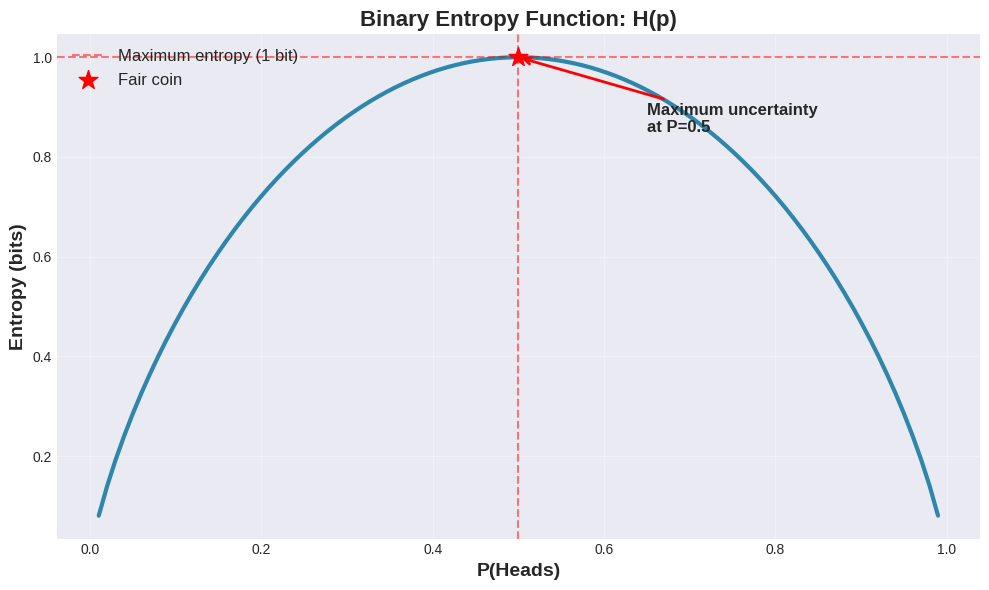
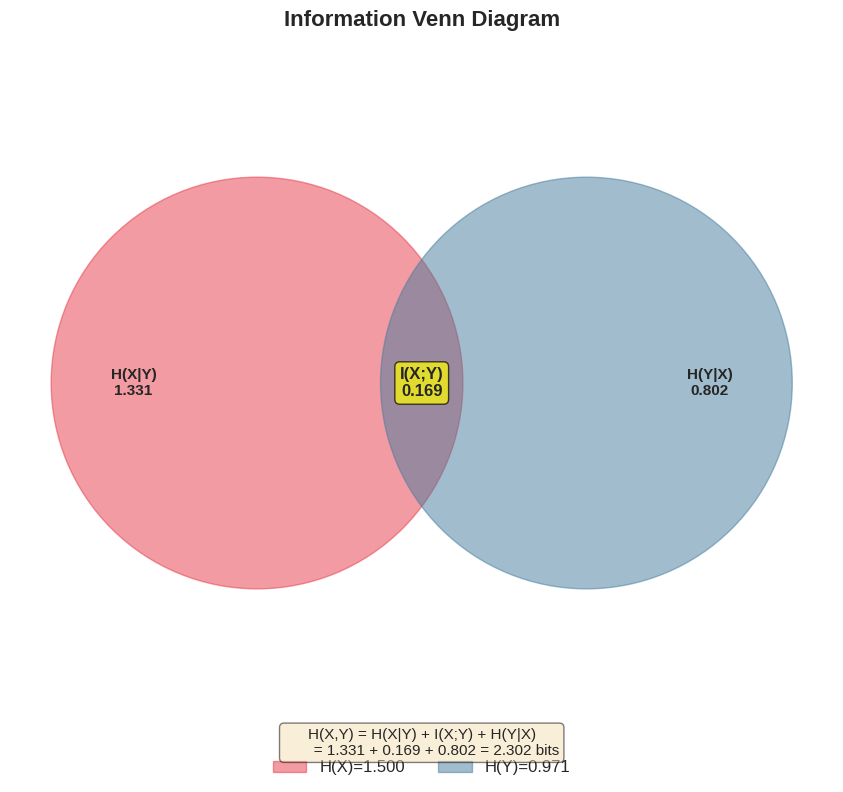
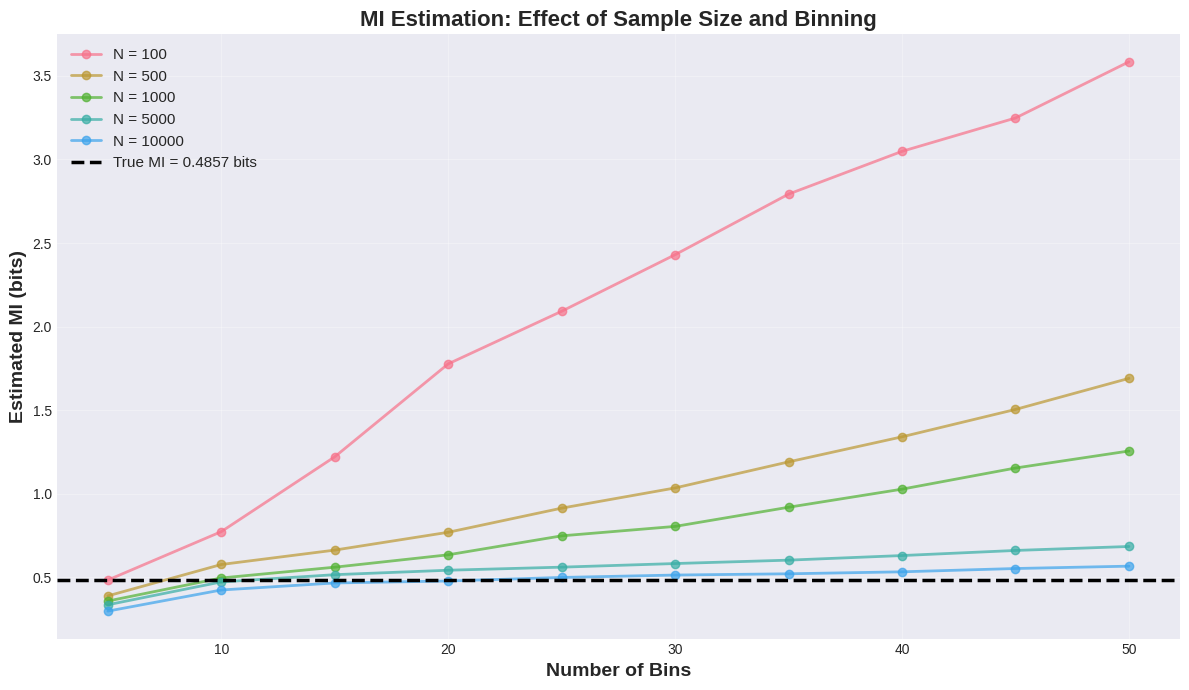

Source code (Python) for these figures, in order:
# Import our foundational libraries
import numpy as np
import matplotlib.pyplot as plt
from scipy import stats
from scipy.special import digamma
import seaborn as sns
from itertools import product
import warnings
warnings.filterwarnings('ignore')

# Set random seed for reproducibility
np.random.seed(42)

# Make plots beautiful
plt.style.use('seaborn-v0_8-darkgrid')
sns.set_palette("husl")
%matplotlib inline

print("Libraries loaded successfully!")
print(f"NumPy version: {np.__version__}")

def entropy(probabilities):
    """
    Calculate entropy for a discrete probability distribution.
    
    Parameters:
    -----------
    probabilities : array-like
        Probability distribution (must sum to 1)
    
    Returns:
    --------
    H : float
        Entropy in bits
        
    Notes:
    ------
    We handle the case where P(x) = 0 by defining 0 * log(0) = 0,
    which is the correct limiting value.
    """
    probs = np.array(probabilities)
    
    # Verify this is a valid probability distribution
    assert np.abs(probs.sum() - 1.0) < 1e-10, "Probabilities must sum to 1"
    assert np.all(probs >= 0), "Probabilities must be non-negative"
    
    # Remove zero probabilities to avoid log(0)
    probs = probs[probs > 0]
    
    # Calculate entropy
    H = -np.sum(probs * np.log2(probs))
    
    return H

# Let's test our function with the coin examples
fair_coin = [0.5, 0.5]  # 50-50 chance
biased_coin = [0.99, 0.01]  # 99% heads
certain = [1.0, 0.0]  # Always heads

print("Entropy Examples:")
print(f"Fair coin (50-50): {entropy(fair_coin):.4f} bits")
print(f"Biased coin (99-1): {entropy(biased_coin):.4f} bits")
print(f"Certain outcome: {entropy(certain):.4f} bits")
print("\nInterpretation:")
print("- Fair coin: Maximum entropy (1 bit) - maximum uncertainty")
print("- Biased coin: Low entropy - we're pretty sure what will happen")
print("- Certain: Zero entropy - no uncertainty at all!")

# Create a range of probabilities for heads
p_heads = np.linspace(0.01, 0.99, 100)
entropies = [entropy([p, 1-p]) for p in p_heads]

# Plot
fig, ax = plt.subplots(1, 1, figsize=(10, 6))
ax.plot(p_heads, entropies, linewidth=3, color='#2E86AB')
ax.axhline(y=1.0, color='red', linestyle='--', alpha=0.5, 
           label='Maximum entropy (1 bit)')
ax.axvline(x=0.5, color='red', linestyle='--', alpha=0.5)
ax.scatter([0.5], [1.0], color='red', s=200, zorder=5, 
           label='Fair coin', marker='*')

# Annotations
ax.annotate('Maximum uncertainty\nat P=0.5', xy=(0.5, 1.0), 
            xytext=(0.65, 0.85),
            arrowprops=dict(arrowstyle='->', color='red', lw=2),
            fontsize=12, fontweight='bold')

ax.set_xlabel('P(Heads)', fontsize=14, fontweight='bold')
ax.set_ylabel('Entropy (bits)', fontsize=14, fontweight='bold')
ax.set_title('Binary Entropy Function: H(p)', fontsize=16, fontweight='bold')
ax.legend(fontsize=12)
ax.grid(True, alpha=0.3)
plt.tight_layout()
plt.show()

print("Key Insight:")
print("Entropy is maximized when we're most uncertain (P=0.5 for binary events)")
print("As we become more certain (P→0 or P→1), entropy decreases to zero")

def joint_entropy(joint_probs):
    """
    Calculate joint entropy H(X,Y) from a joint probability distribution.
    
    Parameters:
    -----------
    joint_probs : 2D array
        Joint probability matrix P(X=i, Y=j)
        
    Returns:
    --------
    H : float
        Joint entropy in bits
    """
    jp = np.array(joint_probs)
    
    # Verify it's a valid joint distribution
    assert np.abs(jp.sum() - 1.0) < 1e-10, "Joint probabilities must sum to 1"
    
    # Remove zeros and calculate
    jp_nonzero = jp[jp > 0]
    return -np.sum(jp_nonzero * np.log2(jp_nonzero))


def conditional_entropy(joint_probs):
    """
    Calculate conditional entropy H(X|Y) from joint distribution.
    
    We use: H(X|Y) = H(X,Y) - H(Y)
    
    Parameters:
    -----------
    joint_probs : 2D array
        Joint probability matrix P(X=i, Y=j)
        Rows correspond to X, columns to Y
        
    Returns:
    --------
    H_X_given_Y : float
        Conditional entropy H(X|Y) in bits
    """
    jp = np.array(joint_probs)
    
    # Calculate H(X,Y)
    H_XY = joint_entropy(jp)
    
    # Calculate H(Y) from marginal
    marginal_Y = jp.sum(axis=0)  # Sum over rows to get P(Y)
    H_Y = entropy(marginal_Y)
    
    # Apply chain rule
    return H_XY - H_Y


# Example: Beer prices (X) and volumes (Y)
# Let's create a realistic joint distribution
# Rows = price (low, medium, high), Columns = volume (small, large)

beer_joint = np.array([
    # Small (0.25L)  Large (0.5L)
    [0.20,          0.05],  # Low price (3 euros)
    [0.35,          0.15],  # Medium price (5 euros)  
    [0.05,          0.20],  # High price (7 euros)
])

print("Beer Price Example")
print("=" * 50)
print("\nJoint Distribution P(Price, Volume):")
print("                Small(0.25L)  Large(0.5L)")
print(f"Low (3€):       {beer_joint[0,0]:.2f}         {beer_joint[0,1]:.2f}")
print(f"Medium (5€):    {beer_joint[1,0]:.2f}         {beer_joint[1,1]:.2f}")
print(f"High (7€):      {beer_joint[2,0]:.2f}         {beer_joint[2,1]:.2f}")

# Calculate entropies
marginal_price = beer_joint.sum(axis=1)  # P(Price)
marginal_volume = beer_joint.sum(axis=0)  # P(Volume)

H_price = entropy(marginal_price)
H_volume = entropy(marginal_volume)
H_joint = joint_entropy(beer_joint)
H_price_given_volume = conditional_entropy(beer_joint)

print("\n" + "=" * 50)
print("Entropy Calculations:")
print("=" * 50)
print(f"H(Price) = {H_price:.4f} bits")
print(f"H(Volume) = {H_volume:.4f} bits")
print(f"H(Price, Volume) = {H_joint:.4f} bits")
print(f"H(Price|Volume) = {H_price_given_volume:.4f} bits")
print("\nInterpretation:")
print(f"- Before knowing volume: {H_price:.4f} bits of uncertainty about price")
print(f"- After knowing volume: {H_price_given_volume:.4f} bits remain")
print(f"- Uncertainty reduced by {H_price - H_price_given_volume:.4f} bits")

def mutual_information(joint_probs):
    """
    Calculate mutual information I(X;Y) from joint distribution.
    
    Uses: I(X;Y) = H(X) + H(Y) - H(X,Y)
    
    Parameters:
    -----------
    joint_probs : 2D array
        Joint probability matrix P(X=i, Y=j)
        
    Returns:
    --------
    MI : float
        Mutual information in bits
    """
    jp = np.array(joint_probs)
    
    # Calculate marginals
    marginal_X = jp.sum(axis=1)
    marginal_Y = jp.sum(axis=0)
    
    # Calculate individual and joint entropies
    H_X = entropy(marginal_X)
    H_Y = entropy(marginal_Y)
    H_XY = joint_entropy(jp)
    
    # MI = H(X) + H(Y) - H(X,Y)
    return H_X + H_Y - H_XY


# Calculate MI for our beer example
MI_beer = mutual_information(beer_joint)

print("Mutual Information Analysis")
print("=" * 50)
print(f"\nI(Price; Volume) = {MI_beer:.4f} bits")
print("\nVerification (should match):")
print(f"H(Price) - H(Price|Volume) = {H_price - H_price_given_volume:.4f} bits ✓")
print("\nInterpretation:")
print(f"Knowing the volume reduces price uncertainty by {MI_beer:.4f} bits")
print(f"Equivalently, knowing price reduces volume uncertainty by {MI_beer:.4f} bits")

# Let's also create examples of different dependency strengths
print("\n" + "=" * 50)
print("Comparing Different Dependency Strengths")
print("=" * 50)

# Perfect independence
independent = np.outer([0.25, 0.75], [0.4, 0.6])
MI_indep = mutual_information(independent)

# Perfect dependence (deterministic)
deterministic = np.array([
    [0.5, 0.0],
    [0.0, 0.5]
])
MI_det = mutual_information(deterministic)

print(f"\n1. Independent variables: I(X;Y) = {MI_indep:.6f} bits ≈ 0")
print(f"2. Our beer example: I(X;Y) = {MI_beer:.4f} bits (moderate dependence)")
print(f"3. Deterministic relation: I(X;Y) = {MI_det:.4f} bit (perfect dependence)")

from matplotlib.patches import Circle, Rectangle
from matplotlib.collections import PatchCollection

def plot_information_venn(H_X, H_Y, MI):
    """
    Create a Venn diagram representation of information measures.
    """
    fig, ax = plt.subplots(1, 1, figsize=(10, 8))
    
    # Calculate regions
    H_X_given_Y = H_X - MI
    H_Y_given_X = H_Y - MI
    
    # Draw circles
    circle1 = Circle((0.3, 0.5), 0.25, alpha=0.5, color='#E63946', label=f'H(X)={H_X:.3f}')
    circle2 = Circle((0.7, 0.5), 0.25, alpha=0.5, color='#457B9D', label=f'H(Y)={H_Y:.3f}')
    ax.add_patch(circle1)
    ax.add_patch(circle2)
    
    # Add text labels
    ax.text(0.15, 0.5, f'H(X|Y)\n{H_X_given_Y:.3f}', 
            fontsize=11, ha='center', va='center', fontweight='bold')
    ax.text(0.5, 0.5, f'I(X;Y)\n{MI:.3f}', 
            fontsize=12, ha='center', va='center', fontweight='bold',
            bbox=dict(boxstyle='round', facecolor='yellow', alpha=0.7))
    ax.text(0.85, 0.5, f'H(Y|X)\n{H_Y_given_X:.3f}', 
            fontsize=11, ha='center', va='center', fontweight='bold')
    
    # Add title and labels
    ax.set_xlim(0, 1)
    ax.set_ylim(0.1, 0.9)
    ax.set_aspect('equal')
    ax.axis('off')
    ax.set_title('Information Venn Diagram', fontsize=16, fontweight='bold', pad=20)
    ax.legend(loc='upper center', bbox_to_anchor=(0.5, -0.05), ncol=2, fontsize=12)
    
    # Add equations at bottom
    eq_text = (
        f"H(X,Y) = H(X|Y) + I(X;Y) + H(Y|X)\n"
        f"       = {H_X_given_Y:.3f} + {MI:.3f} + {H_Y_given_X:.3f} = {H_X_given_Y + MI + H_Y_given_X:.3f} bits"
    )
    fig.text(0.5, 0.05, eq_text, ha='center', fontsize=11,
             bbox=dict(boxstyle='round', facecolor='wheat', alpha=0.5))
    
    plt.tight_layout()
    return fig, ax

# Plot for our beer example
fig, ax = plot_information_venn(H_price, H_volume, MI_beer)
plt.show()

print("\nKey Insight:")
print("The overlapping region represents shared information (mutual information).")
print("The non-overlapping regions are information unique to each variable.")
print("\n⚠️  IMPORTANT: This diagram works for 2 variables, but breaks for 3+!")
print("    We'll see why in the next notebook when we encounter negative information.")

def conditional_mutual_information(joint_probs_XYZ):
    """
    Calculate conditional mutual information I(X;Y|Z).
    
    Parameters:
    -----------
    joint_probs_XYZ : 3D array
        Joint probability P(X, Y, Z)
        Shape: (n_X, n_Y, n_Z)
        
    Returns:
    --------
    CMI : float
        Conditional mutual information I(X;Y|Z) in bits
        
    Formula:
    --------
    I(X;Y|Z) = sum_z P(z) * I(X;Y|Z=z)
             = H(X|Z) + H(Y|Z) - H(X,Y|Z)
    """
    jp_XYZ = np.array(joint_probs_XYZ)
    n_X, n_Y, n_Z = jp_XYZ.shape
    
    # Calculate marginal P(Z)
    P_Z = jp_XYZ.sum(axis=(0, 1))  # Sum over X and Y
    
    # Initialize CMI
    CMI = 0.0
    
    # For each value of Z, calculate I(X;Y|Z=z) and weight by P(z)
    for z in range(n_Z):
        if P_Z[z] > 0:
            # Conditional joint distribution P(X,Y|Z=z)
            P_XY_given_z = jp_XYZ[:, :, z] / P_Z[z]
            
            # Calculate MI for this conditioning value
            MI_given_z = mutual_information(P_XY_given_z)
            
            # Weight by P(z)
            CMI += P_Z[z] * MI_given_z
    
    return CMI


# Example: Coffee shop scenario
# X = Weather (Rainy, Sunny)
# Y = Coffee sales (Low, High) 
# Z = Day type (Weekday, Weekend)

# Create a realistic 3D joint distribution
coffee_joint = np.zeros((2, 2, 2))  # (weather, sales, day_type)

# Weekday (Z=0): Weather affects sales more
coffee_joint[:, :, 0] = np.array([
    # Low sales  High sales
    [0.15,       0.05],  # Rainy
    [0.05,       0.15],  # Sunny
])

# Weekend (Z=1): Sales always high regardless of weather
coffee_joint[:, :, 1] = np.array([
    # Low sales  High sales
    [0.05,       0.25],  # Rainy
    [0.05,       0.25],  # Sunny
])

# Calculate various MIs
marginal_XY = coffee_joint.sum(axis=2)  # P(Weather, Sales)
MI_weather_sales = mutual_information(marginal_XY)
CMI_weather_sales_given_day = conditional_mutual_information(coffee_joint)

print("Coffee Shop Example: Weather → Sales")
print("=" * 50)
print(f"\nI(Weather; Sales) = {MI_weather_sales:.4f} bits")
print(f"I(Weather; Sales | DayType) = {CMI_weather_sales_given_day:.4f} bits")
print("\nInterpretation:")
print("- Overall: Weather and sales share some information")
print("- After knowing if it's a weekday/weekend:")
if CMI_weather_sales_given_day > MI_weather_sales:
    print("  The relationship is STRONGER (explaining away effect!)")
elif CMI_weather_sales_given_day < MI_weather_sales:
    print("  The relationship is WEAKER (day type explains some dependence)")
else:
    print("  The relationship is UNCHANGED (day type is irrelevant)")

def estimate_entropy_binned(data, n_bins=10):
    """
    Estimate entropy from continuous data using binning.
    
    Parameters:
    -----------
    data : array-like
        1D array of samples
    n_bins : int
        Number of bins for histogram
        
    Returns:
    --------
    H : float
        Estimated entropy in bits
        
    Warning:
    --------
    This is a biased estimator! The choice of n_bins matters.
    """
    # Create histogram
    counts, _ = np.histogram(data, bins=n_bins)
    
    # Convert to probabilities
    probs = counts / counts.sum()
    
    # Remove zero bins
    probs = probs[probs > 0]
    
    return entropy(probs)


def estimate_mi_binned(X, Y, n_bins=10):
    """
    Estimate mutual information from samples using 2D histogram.
    """
    # Create 2D histogram for joint distribution
    joint_counts, _, _ = np.histogram2d(X, Y, bins=n_bins)
    
    # Convert to probabilities
    joint_probs = joint_counts / joint_counts.sum()
    
    return mutual_information(joint_probs)


# Generate some sample data with known MI
n_samples = 5000

# Create correlated Gaussian variables
rho = 0.7  # Correlation coefficient
mean = [0, 0]
cov = [[1, rho], [rho, 1]]
data = np.random.multivariate_normal(mean, cov, n_samples)
X_data = data[:, 0]
Y_data = data[:, 1]

# For Gaussians, MI has an exact formula: I(X;Y) = -0.5 * log(1 - rho²)
true_MI = -0.5 * np.log2(1 - rho**2)

print("Estimating MI from Data")
print("=" * 50)
print(f"\nTrue MI (Gaussian formula): {true_MI:.4f} bits")
print("\nEstimated MI with different bin sizes:")

for n_bins in [5, 10, 20, 30, 50]:
    est_MI = estimate_mi_binned(X_data, Y_data, n_bins)
    error = abs(est_MI - true_MI)
    print(f"  {n_bins:2d} bins: {est_MI:.4f} bits (error: {error:.4f})")

print("\n⚠️  Key Lesson:")
print("Bin size matters! Too few bins → underestimate, too many → noise")
print("This is why advanced packages (like Frites and HOI) use better methods")

# Test different sample sizes and bin numbers
sample_sizes = [100, 500, 1000, 5000, 10000]
bin_numbers = np.arange(5, 51, 5)

# Store results
results = np.zeros((len(sample_sizes), len(bin_numbers)))

for i, n_samples in enumerate(sample_sizes):
    # Generate data
    data = np.random.multivariate_normal(mean, cov, n_samples)
    X = data[:, 0]
    Y = data[:, 1]
    
    for j, n_bins in enumerate(bin_numbers):
        results[i, j] = estimate_mi_binned(X, Y, n_bins)

# Plot
fig, ax = plt.subplots(1, 1, figsize=(12, 7))

for i, n_samples in enumerate(sample_sizes):
    ax.plot(bin_numbers, results[i, :], marker='o', linewidth=2,
            label=f'N = {n_samples}', alpha=0.7)

ax.axhline(y=true_MI, color='black', linestyle='--', linewidth=2.5,
           label=f'True MI = {true_MI:.4f} bits')

ax.set_xlabel('Number of Bins', fontsize=14, fontweight='bold')
ax.set_ylabel('Estimated MI (bits)', fontsize=14, fontweight='bold')
ax.set_title('MI Estimation: Effect of Sample Size and Binning', 
             fontsize=16, fontweight='bold')
ax.legend(fontsize=11, loc='best')
ax.grid(True, alpha=0.3)
plt.tight_layout()
plt.show()

print("\nObservations:")
print("1. Small sample sizes → high variance (estimates jump around)")
print("2. Too few bins → systematic underestimation (bias)")
print("3. Too many bins with small samples → overestimation (sparse bins)")
print("4. More data allows more bins and more accurate estimates")

print("PRACTICE EXERCISES")
print("=" * 70)
print("\n1. Calculate the entropy of a fair 6-sided die.")
print("   Hint: Each outcome has probability 1/6")
fair_die = np.ones(6) / 6
H_die = entropy(fair_die)
print(f"   Answer: {H_die:.4f} bits")
print(f"   Compare to fair coin (1 bit): You need {H_die:.2f}/1.0 = {H_die:.2f}x as many dice rolls")
print("   to match the information from a coin flip!\n")

print("2. Why is H(X,Y) ≤ H(X) + H(Y)?")
print("   This is called subadditivity. Can you explain why?")
print("   Hint: When are they equal? When are they most different?\n")

print("3. Create two variables X and Y where I(X;Y) = H(X).")
print("   What does this mean about the relationship between X and Y?")
# Example: Perfect dependence
perfect_dep = np.array([[0.3, 0.0], [0.0, 0.7]])
MI_perfect = mutual_information(perfect_dep)
H_X_perfect = entropy(perfect_dep.sum(axis=1))
print(f"   Example MI: {MI_perfect:.4f}, H(X): {H_X_perfect:.4f}")
print(f"   This means: Y completely determines X (or vice versa)!\n")

print("4. Generate two independent random variables and verify I(X;Y) ≈ 0.")
X_indep = np.random.randn(1000)
Y_indep = np.random.randn(1000)
MI_indep_est = estimate_mi_binned(X_indep, Y_indep, n_bins=20)
print(f"   Estimated MI: {MI_indep_est:.6f} bits (should be near 0)")
print("   Small non-zero value is due to finite sample size!")

print("\n" + "=" * 70)
print("Ready for Notebook 2: The XOR Problem!")
print("There we'll see why everything breaks with 3+ variables...")
print("=" * 70)